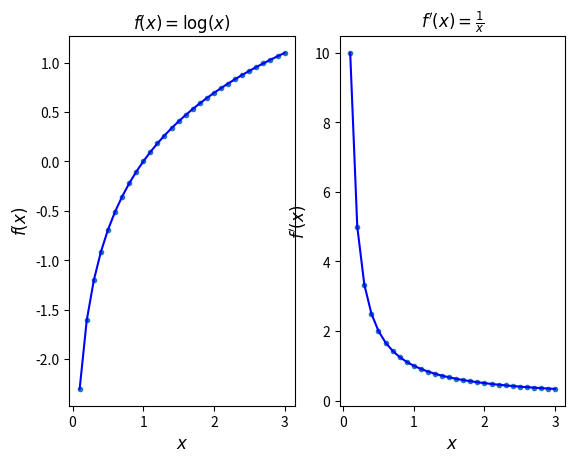

Here is the Python script that generated this plot: (Note: this script raises an exception after producing the figure.)
# derivative_log.py
import numpy as np
import matplotlib.pyplot as plt

plt.close('all')

# f(x) = log(x) and f'(x) = 1/x; start x at 0.1 to avoid log(0)
x1 = np.arange(0.1, 3.1, 0.1)
fx1 = np.log(x1)
dx1 = 1 / x1

plt.figure()
plt.subplot(1, 2, 1)
plt.plot(x1, fx1, '.', linewidth=2)
plt.plot(x1, fx1, 'b')
plt.xlabel(r'$x$', fontsize=12)
plt.ylabel(r'$f(x)$', fontsize=12)
plt.title(r'$f(x) = \log(x)$', fontsize=12)
plt.subplot(1, 2, 2)
plt.plot(x1, dx1, '.', linewidth=2)
plt.plot(x1, dx1, 'b')
plt.xlabel(r'$x$', fontsize=12)
plt.ylabel(r"$f'(x)$", fontsize=12)
plt.title(r"$f'(x) = \frac{1}{x}$", fontsize=12)
plt.savefig("../figures/derivative_log.pdf")
plt.show()
